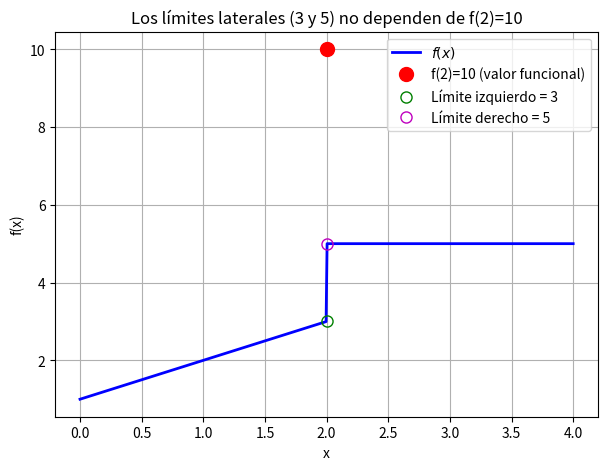

Reproduce this figure in Python.
import numpy as np
import matplotlib.pyplot as plt

# Función por partes
def f(x):
    if x < 2:
        return x + 1          # cuando x→2⁻, f→3
    elif x > 2:
        return 5              # constante 5 → límite derecho = 5
    else:
        return 10             # valor en x=2, no afecta los límites

x_vals = np.linspace(0, 4, 500)
y_vals = [f(x) for x in x_vals]

plt.figure(figsize=(7, 5))
plt.plot(x_vals, y_vals, 'b-', linewidth=2, label=r'$f(x)$')
# Punto en x=2
plt.plot(2, 10, 'ro', markersize=10, label='f(2)=10 (valor funcional)')
# Límites laterales
plt.plot(2, 3, 'go', markersize=8, fillstyle='none', label='Límite izquierdo = 3')
plt.plot(2, 5, 'mo', markersize=8, fillstyle='none', label='Límite derecho = 5')
plt.xlabel('x')
plt.ylabel('f(x)')
plt.title('Los límites laterales (3 y 5) no dependen de f(2)=10')
plt.legend()
plt.grid(True)
plt.show()
